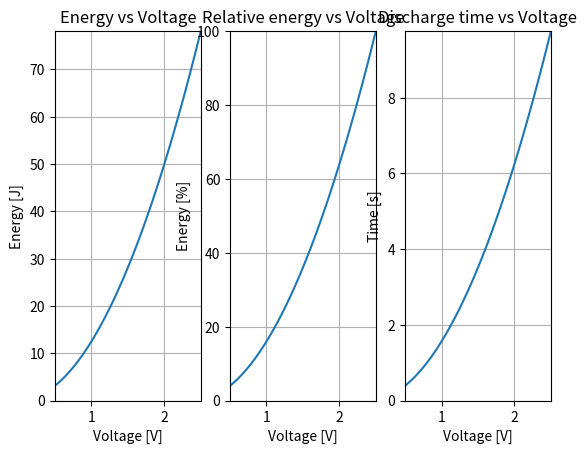

Source code (Python):
"""

"""


capacitance_rated = 25
voltage_rated = 2.5
power_rated = 8


import numpy as np
import matplotlib.pyplot as plt

u0 = np.linspace(voltage_rated/5.0, voltage_rated, num=101)
w0 = capacitance_rated*u0**2/2.0
w0rel = w0/w0.max()*100.0
t0 = w0/power_rated

plt.subplot(1,3,1)
plt.plot(u0, w0)
plt.grid(True)
plt.title("Energy vs Voltage")
plt.xlabel("Voltage [V]")
plt.ylabel("Energy [J]")
plt.axis([u0.min(), u0.max(), 0, w0.max()])

plt.subplot(1,3,2)
plt.plot(u0, w0rel)
plt.grid(True)
plt.title("Relative energy vs Voltage")
plt.xlabel("Voltage [V]")
plt.ylabel("Energy [%]")
plt.axis([u0.min(), u0.max(), 0, 100.0])

plt.subplot(1,3,3)
plt.plot(u0, t0)
plt.grid(True)
plt.title("Discharge time vs Voltage")
plt.xlabel("Voltage [V]")
plt.ylabel("Time [s]")
plt.axis([u0.min(), u0.max(), 0, t0.max()])



plt.show()


